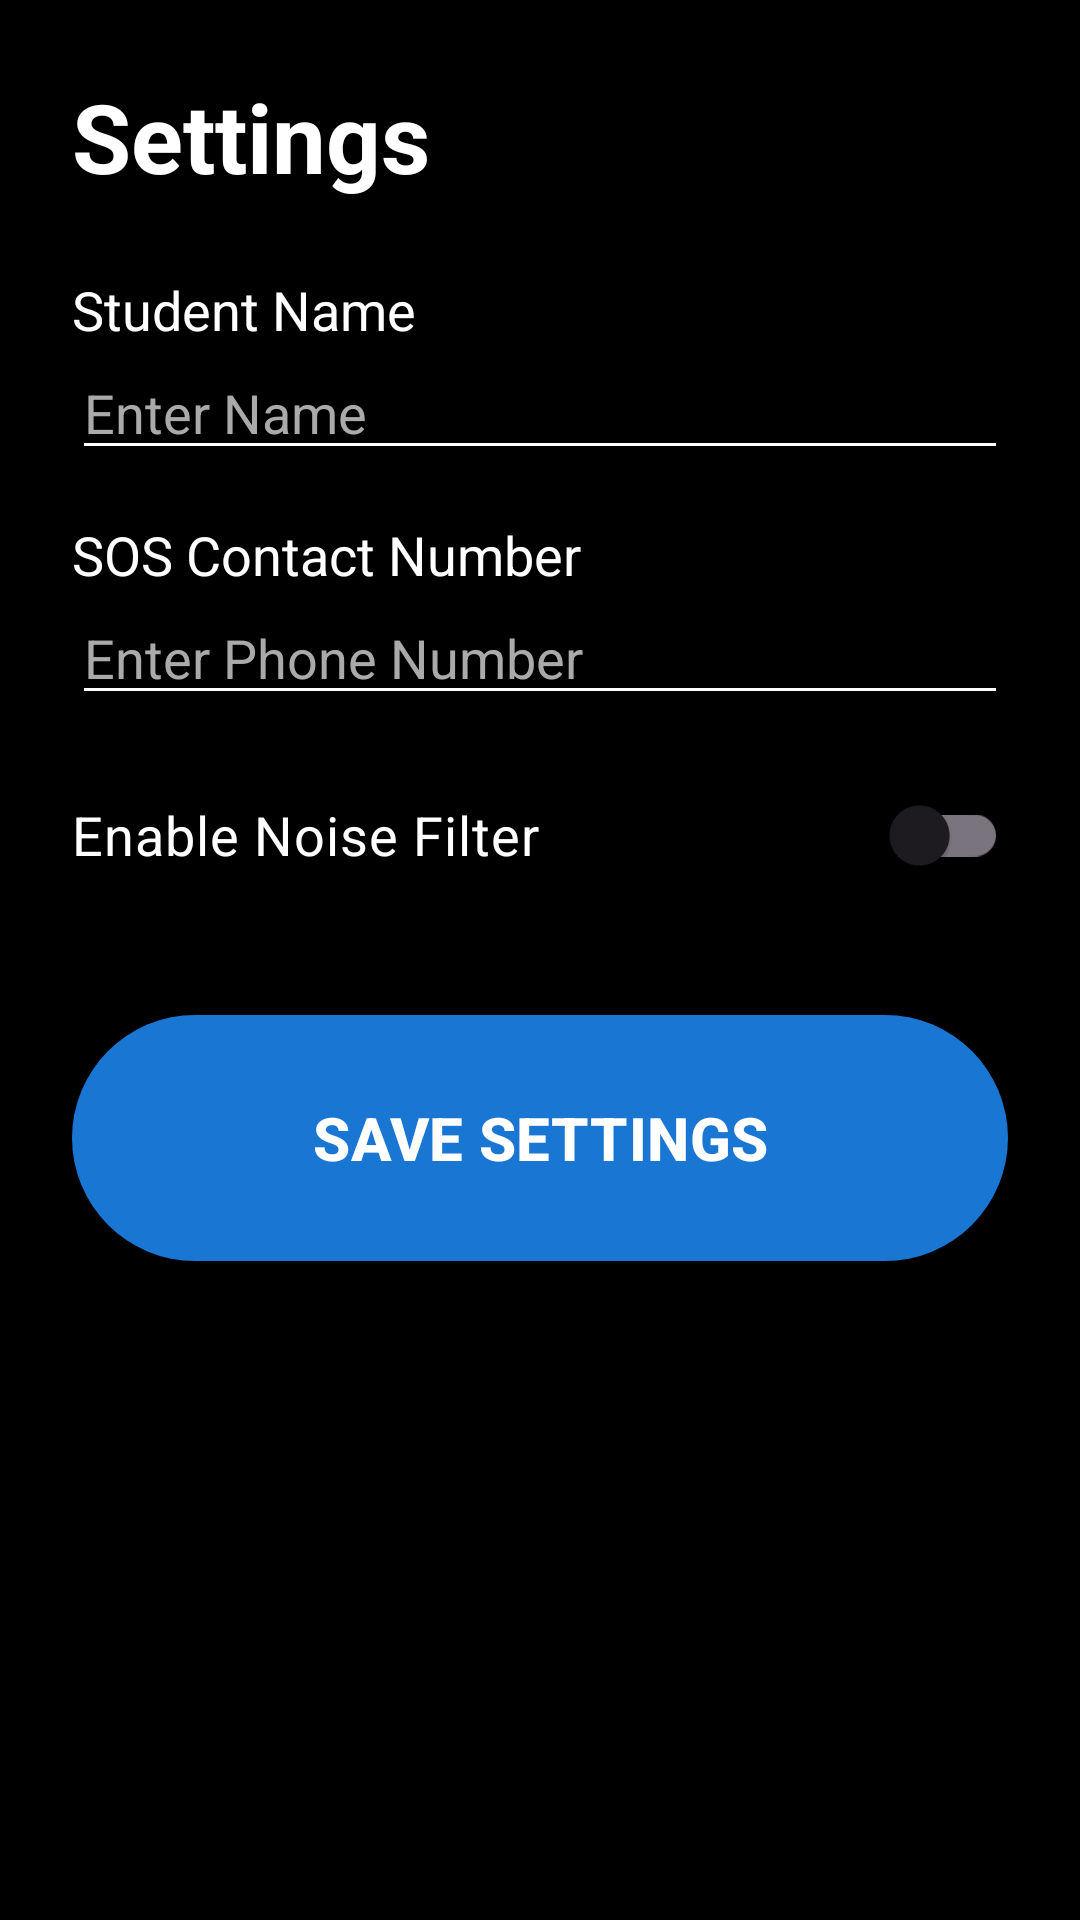

Here is an Android app screen rendered from its layout file. Give the layout XML and the strings, colors and styles it references.
<!-- AndroidManifest.xml: application theme Theme.AssistApp -->
<!-- res/layout/fragment_settings.xml -->
<?xml version="1.0" encoding="utf-8"?>
<ScrollView xmlns:android="http://schemas.android.com/apk/res/android"
    xmlns:app="http://schemas.android.com/apk/res-auto"
    android:layout_width="match_parent"
    android:layout_height="match_parent"
    android:background="@color/colorBackground">

    <LinearLayout
        android:layout_width="match_parent"
        android:layout_height="wrap_content"
        android:orientation="vertical"
        android:padding="24dp">

        <TextView
            android:layout_width="wrap_content"
            android:layout_height="wrap_content"
            android:text="Settings"
            android:textSize="32sp"
            android:textStyle="bold"
            android:textColor="@color/white"
            android:layout_marginBottom="24dp" />

        <TextView
            android:layout_width="wrap_content"
            android:layout_height="wrap_content"
            android:text="Student Name"
            android:textSize="18sp"
            android:textColor="@color/white" />

        <EditText
            android:id="@+id/etStudentName"
            android:layout_width="match_parent"
            android:layout_height="wrap_content"
            android:hint="Enter Name"
            android:textColor="@color/white"
            android:textColorHint="#AAAAAA"
            android:backgroundTint="@color/white"
            android:layout_marginBottom="16dp" />

        <TextView
            android:layout_width="wrap_content"
            android:layout_height="wrap_content"
            android:text="SOS Contact Number"
            android:textSize="18sp"
            android:textColor="@color/white" />

        <EditText
            android:id="@+id/etSosContact"
            android:layout_width="match_parent"
            android:layout_height="wrap_content"
            android:hint="Enter Phone Number"
            android:inputType="phone"
            android:textColor="@color/white"
            android:textColorHint="#AAAAAA"
            android:backgroundTint="@color/white"
            android:layout_marginBottom="16dp" />

        <androidx.appcompat.widget.SwitchCompat
            android:id="@+id/switchNoiseFilter"
            android:layout_width="match_parent"
            android:layout_height="wrap_content"
            android:text="Enable Noise Filter"
            android:textColor="@color/white"
            android:textSize="18sp"
            android:layout_marginBottom="32dp" />

        <com.google.android.material.button.MaterialButton
            android:id="@+id/btnSaveSettings"
            android:layout_width="match_parent"
            android:layout_height="90dp"
            android:text="SAVE SETTINGS"
            android:textSize="20sp"
            android:textStyle="bold"
            app:backgroundTint="@color/card_blue" />

    </LinearLayout>
</ScrollView>
<!-- resources referenced by this layout -->
<resources>
  <color name="card_blue">#1976D2</color>
  <color name="colorBackground">#000000</color>
  <color name="white">#FFFFFFFF</color>
  <style name="Theme.AssistApp" parent="Base.Theme.AssistApp" />
  <style name="Base.Theme.AssistApp" parent="Theme.Material3.DayNight.NoActionBar">
          <item name="colorPrimary">@color/colorPrimary</item>
          <item name="android:colorBackground">@color/colorBackground</item>
          <item name="colorOnBackground">@color/white</item>
          <item name="android:textColor">@color/white</item>
          <item name="android:windowBackground">@color/colorBackground</item>
      </style>
  <color name="colorPrimary">#FFFFFF</color>
</resources>
